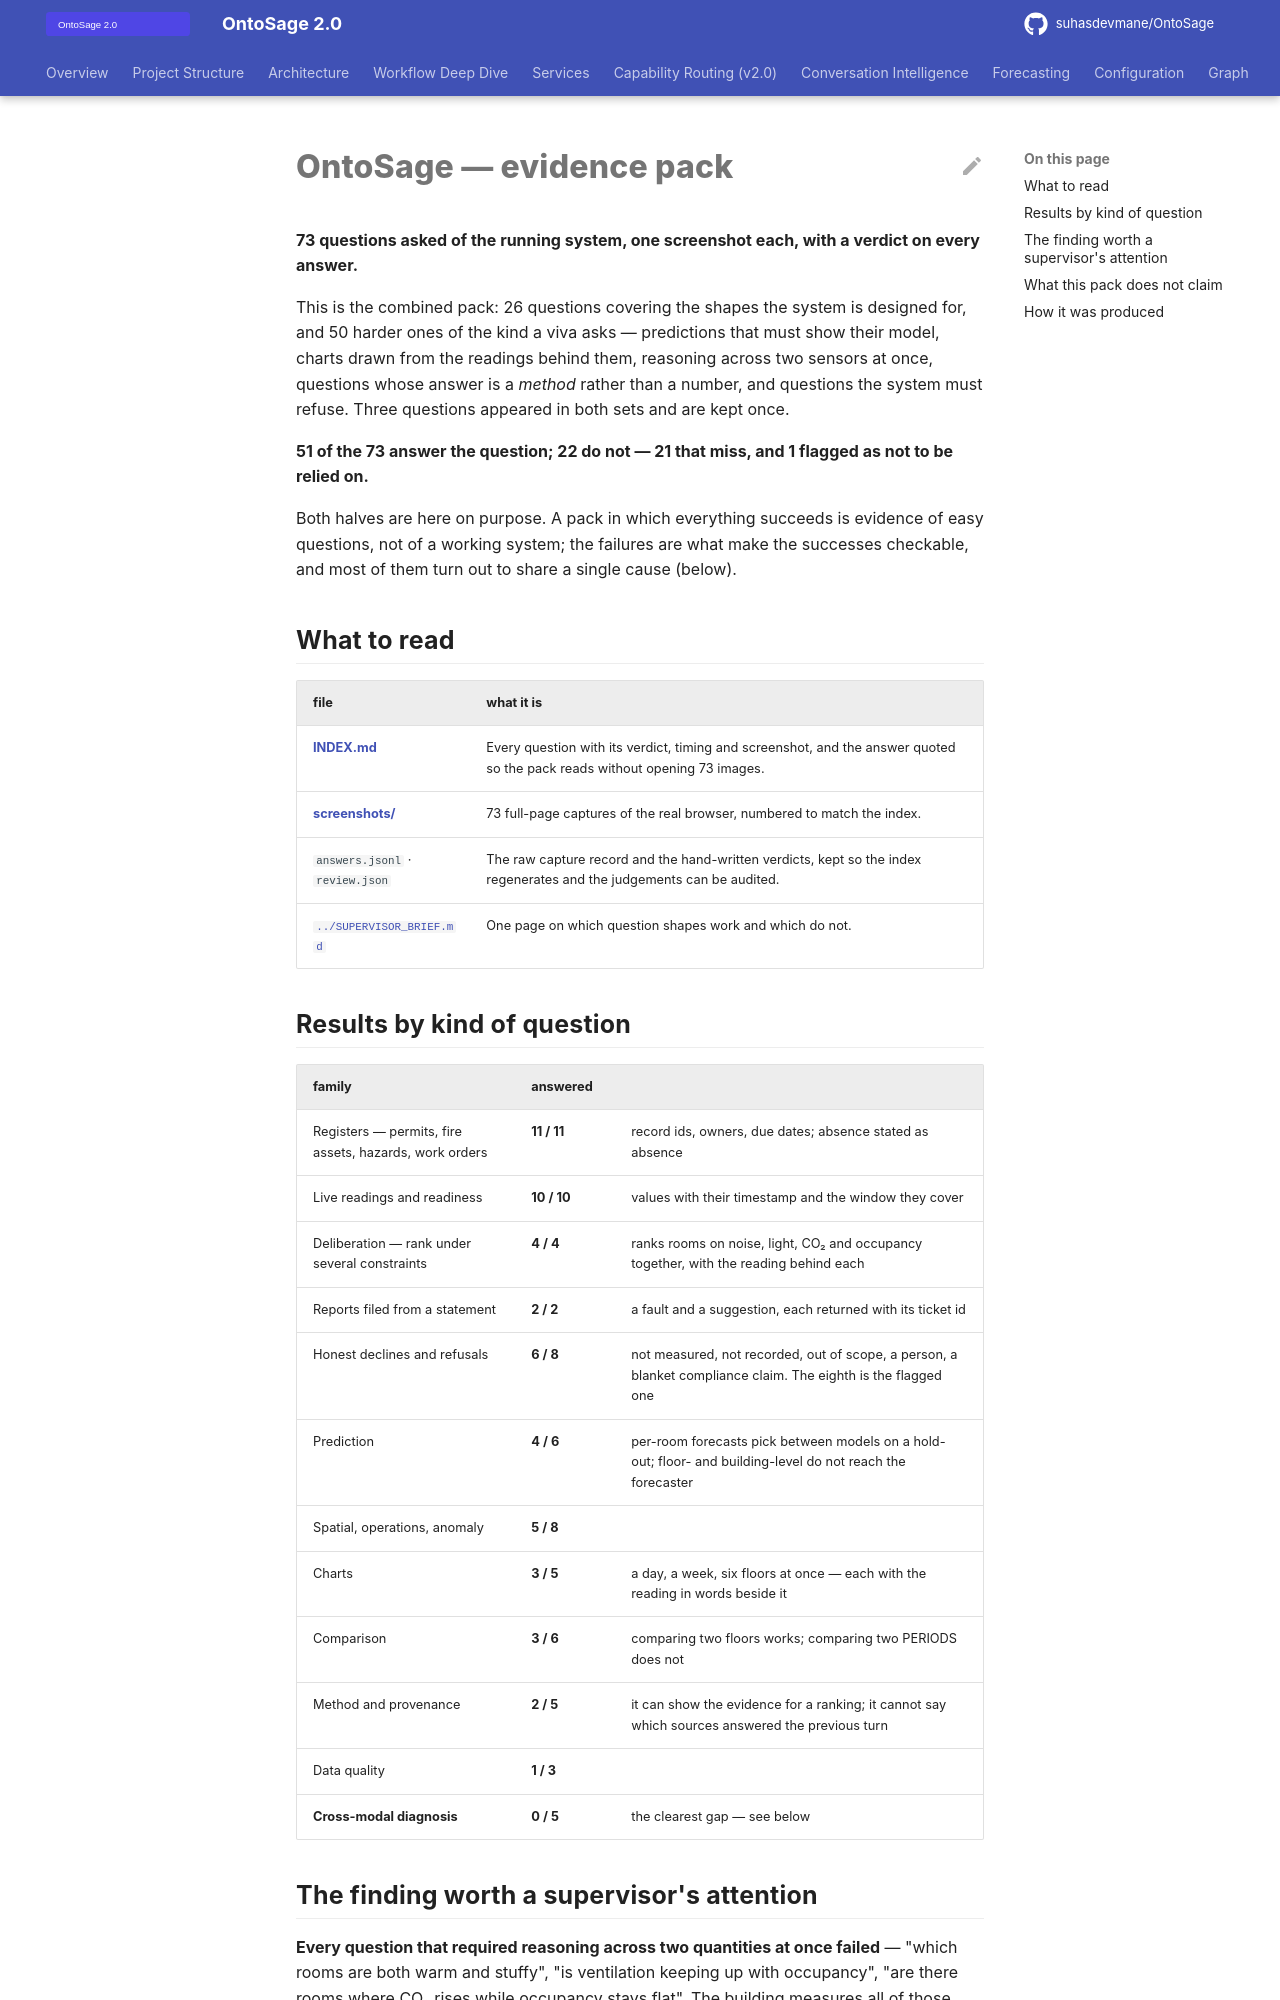

repository: suhasdevmane/OntoSage · page: supervisor_evidence_pack/index.html · generator: mkdocs

# OntoSage — evidence pack

**73 questions asked of the running system, one screenshot each, with a verdict on every answer.**

This is the combined pack: 26 questions covering the shapes the system is designed for, and 50
harder ones of the kind a viva asks — predictions that must show their model, charts drawn from the
readings behind them, reasoning across two sensors at once, questions whose answer is a *method*
rather than a number, and questions the system must refuse. Three questions appeared in both sets
and are kept once.

**51 of the 73 answer the question; 22 do not — 21 that miss, and 1 flagged as not to be relied on.**

Both halves are here on purpose. A pack in which everything succeeds is evidence of easy questions,
not of a working system; the failures are what make the successes checkable, and most of them turn
out to share a single cause (below).

## What to read

| file | what it is |
|---|---|
| **[INDEX.md](INDEX.md)** | Every question with its verdict, timing and screenshot, and the answer quoted so the pack reads without opening 73 images. |
| **[screenshots/](screenshots/)** | 73 full-page captures of the real browser, numbered to match the index. |
| `answers.jsonl` · `review.json` | The raw capture record and the hand-written verdicts, kept so the index regenerates and the judgements can be audited. |
| [`../SUPERVISOR_BRIEF.md`](../SUPERVISOR_BRIEF.md) | One page on which question shapes work and which do not. |

## Results by kind of question

| family | answered | |
|---|---|---|
| Registers — permits, fire assets, hazards, work orders | **11 / 11** | record ids, owners, due dates; absence stated as absence |
| Live readings and readiness | **10 / 10** | values with their timestamp and the window they cover |
| Deliberation — rank under several constraints | **4 / 4** | ranks rooms on noise, light, CO₂ and occupancy together, with the reading behind each |
| Reports filed from a statement | **2 / 2** | a fault and a suggestion, each returned with its ticket id |
| Honest declines and refusals | **6 / 8** | not measured, not recorded, out of scope, a person, a blanket compliance claim. The eighth is the flagged one |
| Prediction | **4 / 6** | per-room forecasts pick between models on a hold-out; floor- and building-level do not reach the forecaster |
| Spatial, operations, anomaly | **5 / 8** | |
| Charts | **3 / 5** | a day, a week, six floors at once — each with the reading in words beside it |
| Comparison | **3 / 6** | comparing two floors works; comparing two PERIODS does not |
| Method and provenance | **2 / 5** | it can show the evidence for a ranking; it cannot say which sources answered the previous turn |
| Data quality | **1 / 3** | |
| **Cross-modal diagnosis** | **0 / 5** | the clearest gap — see below |
